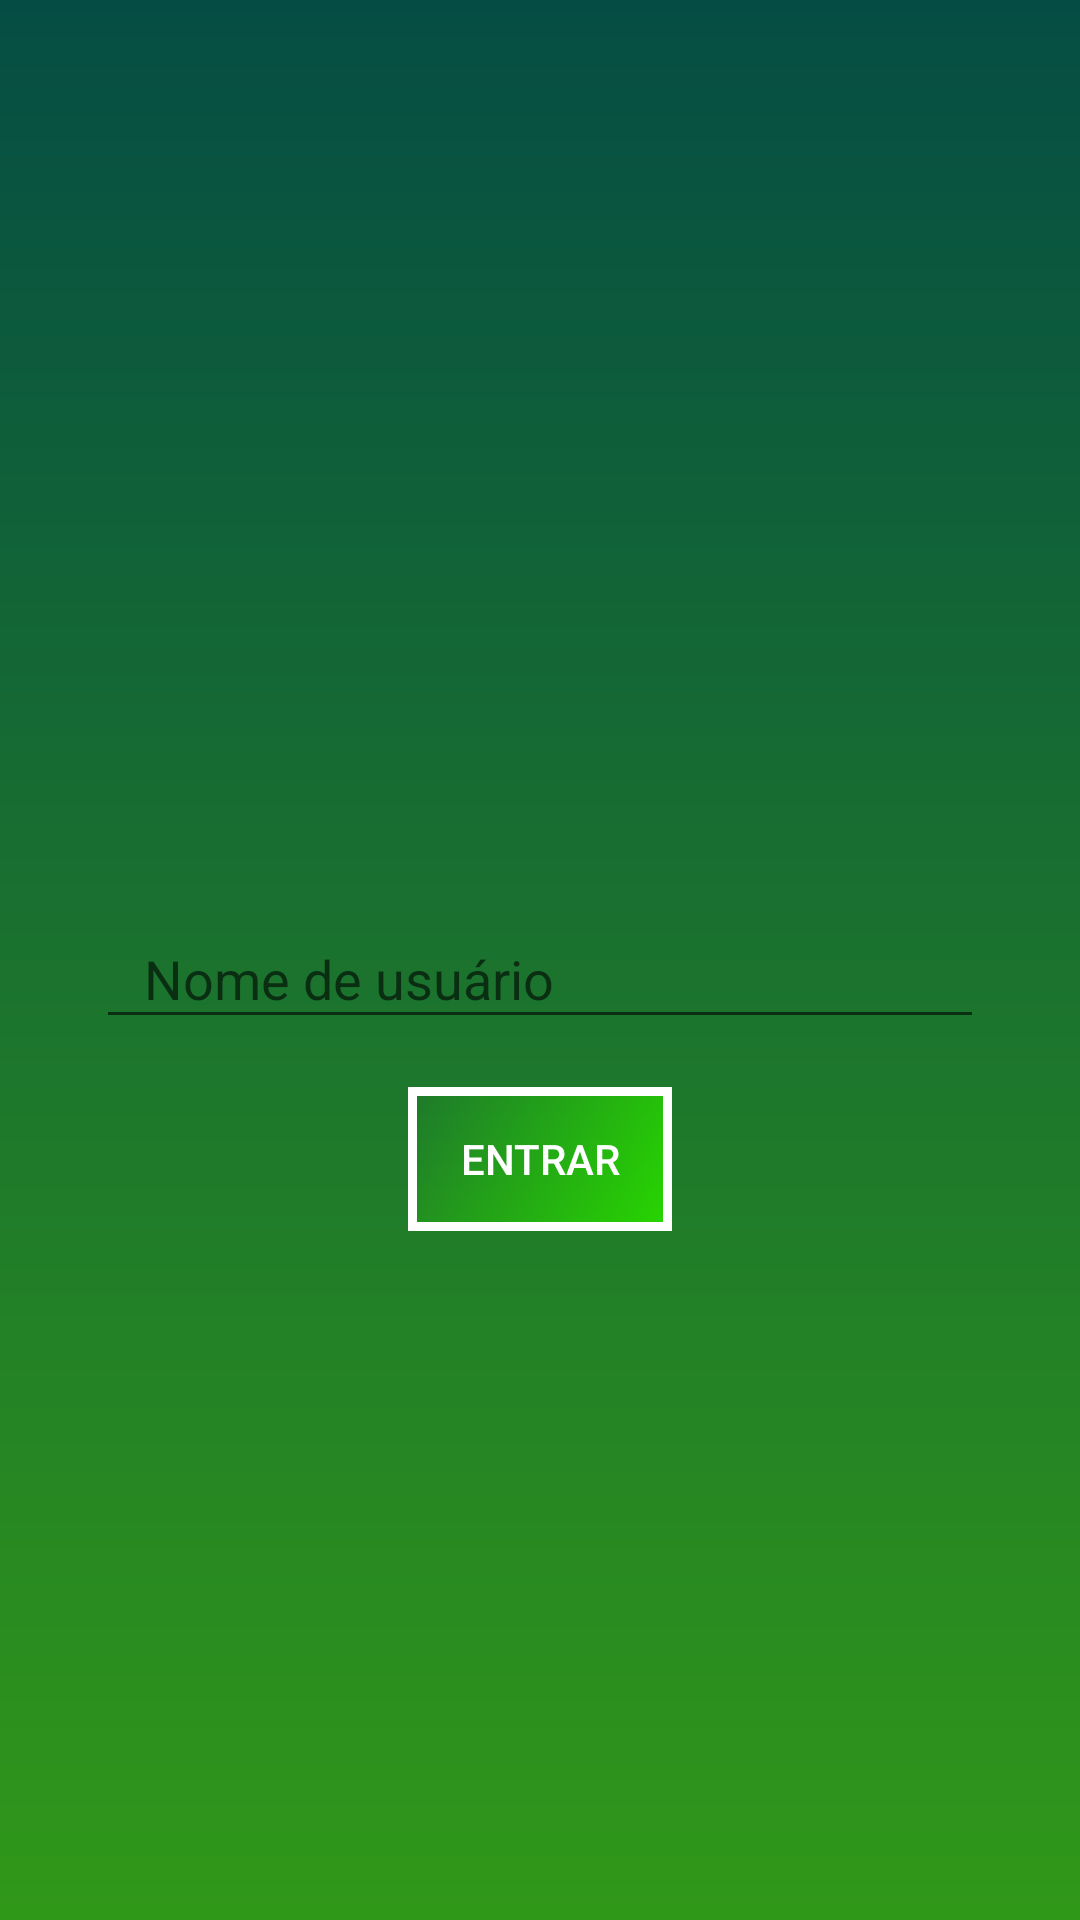

Android layout source for this screen:
<!-- AndroidManifest.xml: application theme AppTheme -->
<!-- res/layout/activity_splash.xml -->
<?xml version="1.0" encoding="utf-8"?>
<androidx.constraintlayout.widget.ConstraintLayout xmlns:android="http://schemas.android.com/apk/res/android"
    xmlns:app="http://schemas.android.com/apk/res-auto"
    xmlns:tools="http://schemas.android.com/tools"
    android:layout_width="match_parent"
    android:layout_height="match_parent"
    tools:context=".activity.SplashActivity">

    <View
        android:id="@+id/view2"
        android:layout_width="match_parent"
        android:layout_height="match_parent"
        android:background="@drawable/bg_gradient" />

    <com.google.android.material.textfield.TextInputLayout
        android:id="@+id/textInputLayout"
        android:layout_width="match_parent"
        android:layout_height="wrap_content"
        android:layout_marginStart="32dp"
        android:layout_marginEnd="32dp"
        app:layout_constraintBottom_toBottomOf="@+id/view2"
        app:layout_constraintEnd_toEndOf="@+id/view2"
        app:layout_constraintStart_toStartOf="parent"
        app:layout_constraintTop_toTopOf="@+id/view2">

        <com.google.android.material.textfield.TextInputEditText
            android:id="@+id/nameUser"
            android:layout_width="match_parent"
            android:layout_height="wrap_content"
            android:hint="Nome de usuário"
            android:maxLength="10"
            android:paddingStart="16dp"
            android:textColor="#ffffff"
            android:textColorHint="#ffffff" />
    </com.google.android.material.textfield.TextInputLayout>

    <Button
        android:id="@+id/btnEntrar"
        android:layout_width="wrap_content"
        android:layout_height="wrap_content"
        android:layout_marginTop="16dp"
        android:text="Entrar"
        android:background="@drawable/bg_button"
        android:textColor="#ffffff"
        app:layout_constraintBottom_toBottomOf="parent"
        app:layout_constraintEnd_toEndOf="parent"
        app:layout_constraintStart_toStartOf="parent"
        app:layout_constraintTop_toBottomOf="@+id/textInputLayout"
        app:layout_constraintVertical_bias="0.0" />

</androidx.constraintlayout.widget.ConstraintLayout>
<!-- resources referenced by this layout -->
<resources>
  <!-- drawable bg_button (drawable) -->
  <?xml version="1.0" encoding="utf-8"?>
  <shape android:shape="rectangle" xmlns:android="http://schemas.android.com/apk/res/android">
  
      <gradient
  
          android:startColor="@android:color/transparent"
          android:endColor="@color/colorAccent"
          android:angle="315"
          />
  
      <stroke
  
          android:color="#ffffff"
          android:width="3dp"
          />
  
  </shape>
  <!-- drawable bg_gradient (drawable) -->
  <?xml version="1.0" encoding="utf-8"?>
  <shape android:shape="rectangle" xmlns:android="http://schemas.android.com/apk/res/android">
  
      <gradient
          android:startColor="#309819"
  
          android:endColor="@color/colorPrimaryDark"
          android:angle="90"
  android:gradientRadius="34dp"
          />
  
  </shape>
  <style name="AppTheme" parent="Theme.AppCompat.Light.NoActionBar">
          
          <item name="colorPrimary">@color/colorPrimary</item>
          <item name="colorPrimaryDark">@color/colorPrimaryDark</item>
          <item name="colorAccent">@color/colorAccent</item>
          <item name="android:actionOverflowButtonStyle">@style/actionOverflowButtonStyle</item>
      </style>
  <color name="colorAccent">#27D500</color>
  <color name="colorPrimaryDark">#054d44</color>
  <color name="colorPrimary">#075E54</color>
  <style name="actionOverflowButtonStyle" parent="@style/Widget.AppCompat.ActionButton.Overflow">
          <item name="android:tint">@android:color/white</item>
      </style>
</resources>
